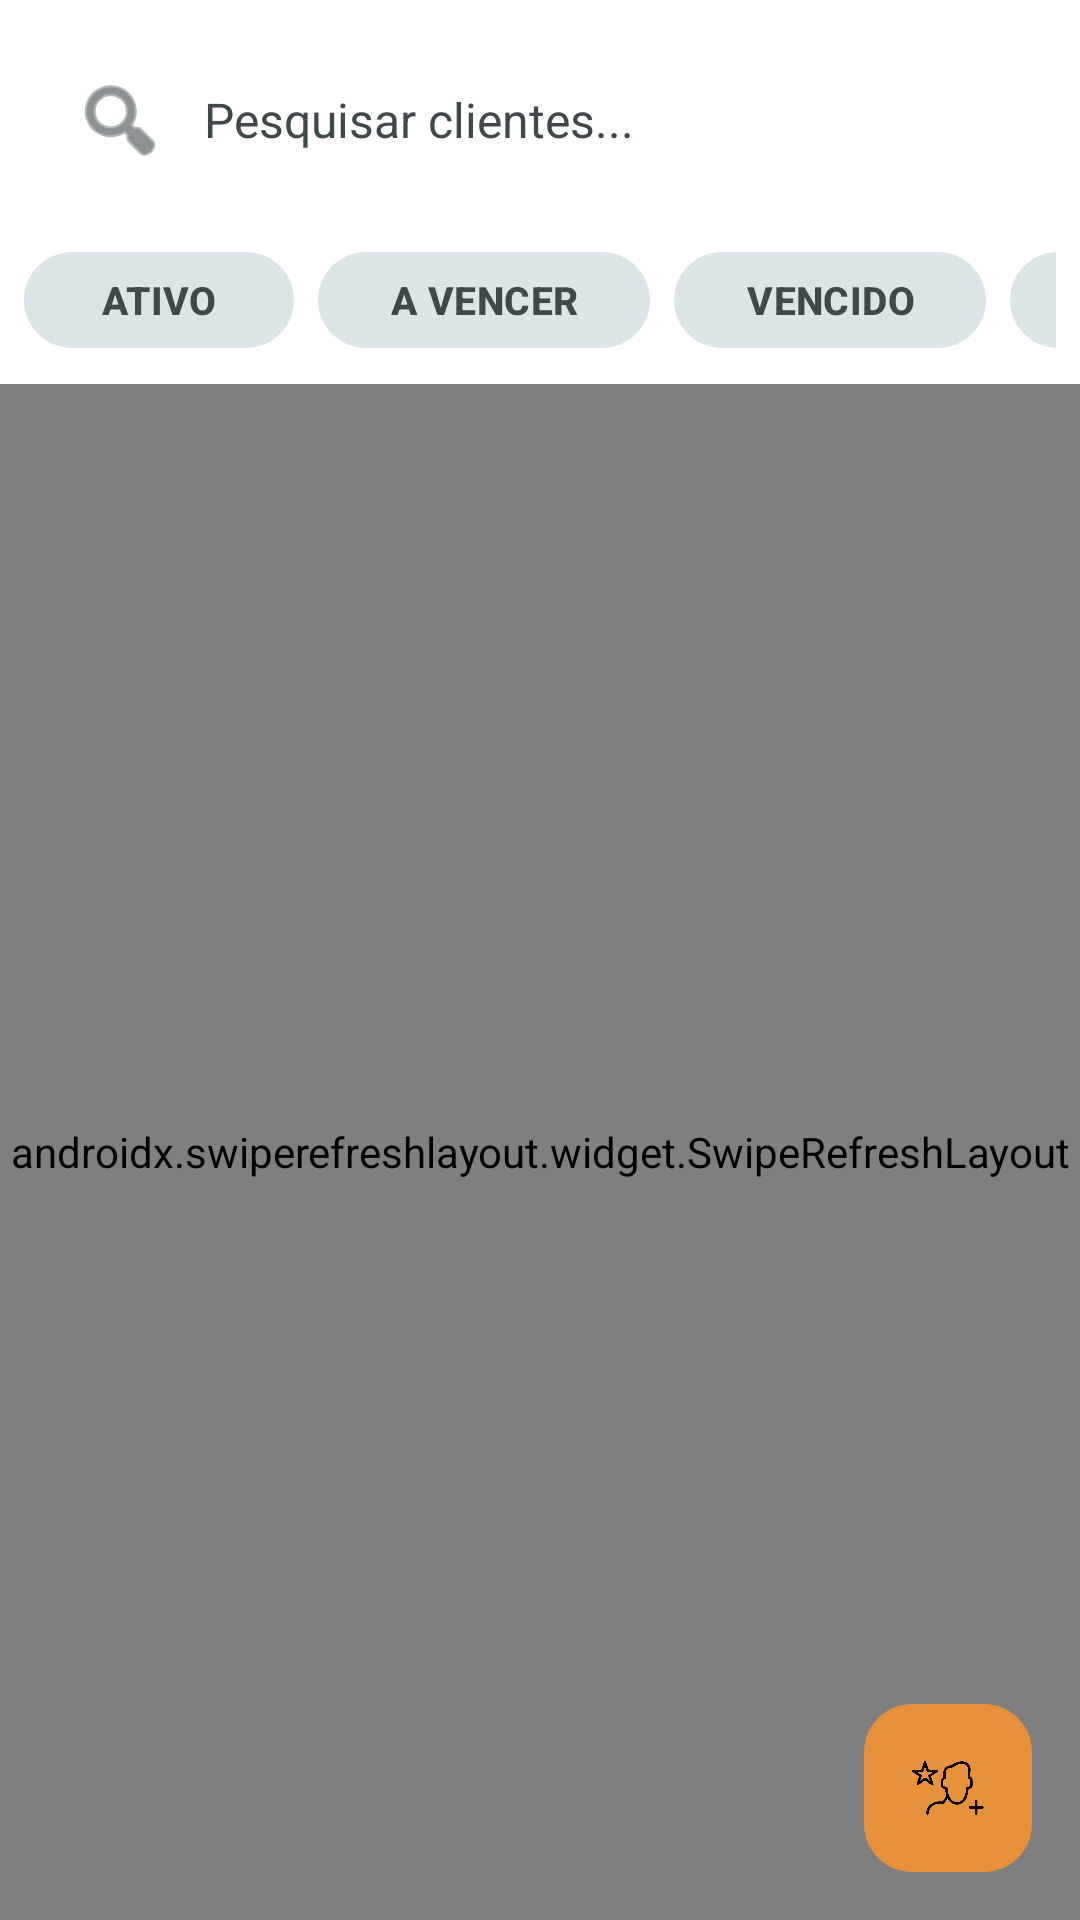

Reconstruct the res/layout file that produces this screen, plus the resources it refers to.
<!-- AndroidManifest.xml: application theme Base.Theme.IORITv -->
<!-- res/layout/fragment_clientes.xml -->
<?xml version="1.0" encoding="utf-8"?>
<androidx.constraintlayout.widget.ConstraintLayout xmlns:android="http://schemas.android.com/apk/res/android"
    xmlns:app="http://schemas.android.com/apk/res-auto"
    xmlns:tools="http://schemas.android.com/tools"
    android:layout_width="match_parent"
    android:layout_height="match_parent"
    android:padding="0dp"
    android:fitsSystemWindows="true"
    tools:context=".ClientesFragment">

    
    <com.google.android.material.card.MaterialCardView
        android:id="@+id/searchCard"
        android:layout_width="0dp"
        android:layout_height="wrap_content"
        android:layout_marginStart="@dimen/spacing_medium"
        android:layout_marginTop="@dimen/spacing_medium"
        android:layout_marginEnd="@dimen/spacing_medium"
        app:cardCornerRadius="@dimen/shape_medium"
        app:cardElevation="0dp"
        app:strokeWidth="0dp"
        app:cardBackgroundColor="@color/search_view_bg_fill"
        app:layout_constraintEnd_toEndOf="parent"
        app:layout_constraintStart_toStartOf="parent"
        app:layout_constraintTop_toTopOf="parent">

        <EditText
            android:id="@+id/searchEditText"
            android:layout_width="match_parent"
            android:layout_height="wrap_content"
            android:background="@null"
            android:hint="Pesquisar clientes..."
            android:drawableStart="@android:drawable/ic_menu_search"
            android:drawablePadding="12dp"
            android:drawableTint="?attr/colorOnSurfaceVariant"
            android:inputType="text"
            android:padding="@dimen/spacing_small"
            android:textColor="?attr/colorOnSurface"
            android:textColorHint="?attr/colorOnSurfaceVariant"
            android:textSize="16sp" />

    </com.google.android.material.card.MaterialCardView>

    
    <HorizontalScrollView
        android:id="@+id/horizontalScrollView"
        android:layout_width="0dp"
        android:layout_height="wrap_content"
        android:layout_marginStart="@dimen/spacing_small"
        android:layout_marginTop="@dimen/spacing_medium"
        android:layout_marginEnd="@dimen/spacing_small"
        android:scrollbars="none"
        app:layout_constraintEnd_toEndOf="parent"
        app:layout_constraintStart_toStartOf="parent"
        app:layout_constraintTop_toBottomOf="@id/searchCard">

        
        <LinearLayout
            android:id="@+id/linearLayoutFilters"
            android:layout_width="wrap_content"
            android:layout_height="wrap_content"
            android:orientation="horizontal">

            <com.google.android.material.button.MaterialButton
                android:id="@+id/buttonAtivo"
                android:layout_width="wrap_content"
                android:layout_height="wrap_content"
                android:layout_marginEnd="@dimen/spacing_small"
                android:minWidth="90dp"
                android:minHeight="40dp"
                android:text="ATIVO"
                android:textColor="@color/filter_button_text_color"
                android:textSize="13sp"
                android:textStyle="bold"
                app:backgroundTint="@color/filter_button_background_tint"
                app:cornerRadius="20dp"
                app:iconGravity="textStart"
                app:iconPadding="8dp"
                app:iconTint="@color/filter_button_text_color" />

            <com.google.android.material.button.MaterialButton
                android:id="@+id/buttonAVencer"
                android:layout_width="wrap_content"
                android:layout_height="wrap_content"
                android:layout_marginEnd="@dimen/spacing_small"
                android:minWidth="100dp"
                android:minHeight="40dp"
                android:text="A VENCER"
                android:textColor="@color/filter_button_text_color"
                android:textSize="13sp"
                android:textStyle="bold"
                app:backgroundTint="@color/filter_button_background_tint"
                app:cornerRadius="20dp"
                app:iconGravity="textStart"
                app:iconPadding="8dp"
                app:iconTint="@color/filter_button_text_color" />

            <com.google.android.material.button.MaterialButton
                android:id="@+id/buttonVencido"
                android:layout_width="wrap_content"
                android:layout_height="wrap_content"
                android:layout_marginEnd="@dimen/spacing_small"
                android:minWidth="90dp"
                android:minHeight="40dp"
                android:text="VENCIDO"
                android:textColor="@color/filter_button_text_color"
                android:textSize="13sp"
                android:textStyle="bold"
                app:backgroundTint="@color/filter_button_background_tint"
                app:cornerRadius="20dp"
                app:iconGravity="textStart"
                app:iconPadding="8dp"
                app:iconTint="@color/filter_button_text_color" />

            <com.google.android.material.button.MaterialButton
                android:id="@+id/buttonStandby"
                android:layout_width="wrap_content"
                android:layout_height="wrap_content"
                android:layout_marginEnd="0dp"
                android:minWidth="90dp"
                android:minHeight="40dp"
                android:text="INATIVO"
                android:textColor="@color/filter_button_text_color"
                android:textSize="13sp"
                android:textStyle="bold"
                app:backgroundTint="@color/filter_button_background_tint"
                app:cornerRadius="20dp"
                app:iconGravity="textStart"
                app:iconPadding="8dp"
                app:iconTint="@color/filter_button_text_color" />

            
            <Button
                android:id="@+id/atualizarButton"
                android:layout_width="wrap_content"
                android:layout_height="wrap_content"
                android:text="ATUALIZAR"
                android:visibility="gone"
                app:backgroundTint="@drawable/button_state_selector" /> 

        </LinearLayout>
    </HorizontalScrollView>

    
    <androidx.swiperefreshlayout.widget.SwipeRefreshLayout
        android:id="@+id/swipeRefreshLayout"
        android:layout_width="0dp"
        android:layout_height="0dp"
        android:layout_marginTop="@dimen/spacing_small"
        app:layout_constraintBottom_toBottomOf="parent"
        app:layout_constraintEnd_toEndOf="parent"
        app:layout_constraintHorizontal_bias="1.0"
        app:layout_constraintStart_toStartOf="parent"
        app:layout_constraintTop_toBottomOf="@id/horizontalScrollView"
        app:layout_constraintVertical_bias="0.0">

        <androidx.recyclerview.widget.RecyclerView
            android:id="@+id/recyclerViewClientes"
            android:layout_width="8dp"
            android:layout_height="8dp"
            android:layout_marginStart="@dimen/spacing_small"
            android:layout_marginTop="@dimen/spacing_small"
            android:layout_marginEnd="@dimen/spacing_small"
            android:layout_marginBottom="@dimen/spacing_small"
            app:layout_constraintBottom_toBottomOf="parent"
            app:layout_constraintEnd_toEndOf="parent"
            app:layout_constraintStart_toStartOf="parent"
            app:layout_constraintTop_toBottomOf="@id/linearLayoutFilters" />

    </androidx.swiperefreshlayout.widget.SwipeRefreshLayout>

    
    <com.google.android.material.floatingactionbutton.FloatingActionButton
        android:id="@+id/fabMenu"
        style="@style/WhatsAppFAB"
        android:layout_width="wrap_content"
        android:layout_height="wrap_content"
        android:layout_margin="@dimen/spacing_medium"
        android:layout_marginEnd="@dimen/spacing_medium"
        android:layout_marginBottom="@dimen/spacing_medium"
        android:backgroundTint="@color/fab_gold"
        android:src="@drawable/adduser"
        app:tint="@null"
        app:elevation="0dp"
        app:fabSize="normal"
        app:layout_constraintBottom_toBottomOf="parent"
        app:layout_constraintEnd_toEndOf="parent" />

</androidx.constraintlayout.widget.ConstraintLayout>
<!-- resources referenced by this layout -->
<resources>
  <color name="fab_gold">#E8913A</color>
  <color name="search_view_bg_fill">#FFFFFF</color>
  <dimen name="shape_medium">12dp</dimen>
  <dimen name="spacing_medium">16dp</dimen>
  <dimen name="spacing_small">8dp</dimen>
  <style name="WhatsAppFAB" parent="Widget.Material3.FloatingActionButton.Primary">
          <item name="backgroundTint">@color/fab_gold</item>
          <item name="tint">@color/white</item>
          <item name="elevation">@dimen/elevation_level4</item>
          <item name="pressedTranslationZ">@dimen/elevation_level5</item>
      </style>
  <color name="md_theme_light_primary">#006874</color>
  <color name="md_theme_light_secondary">#4A6267</color>
  <color name="md_theme_light_onSurface">#171D1E</color>
  <color name="white">#FFFFFFFF</color>
  <dimen name="elevation_level4">8dp</dimen>
  <dimen name="elevation_level5">12dp</dimen>
  <color name="toolbar_color_light">#006874</color>
  <color name="black">#FF000000</color>
  <color name="md_theme_light_primaryContainer">#9EEFFD</color>
  <color name="md_theme_light_onPrimaryContainer">#004F58</color>
  <color name="md_theme_light_onSecondary">#FFFFFF</color>
  <color name="md_theme_light_secondaryContainer">#CDE7EC</color>
  <color name="md_theme_light_onSecondaryContainer">#334B4F</color>
  <color name="md_theme_light_tertiary">#525E7D</color>
  <color name="md_theme_light_onTertiary">#FFFFFF</color>
  <color name="md_theme_light_tertiaryContainer">#DAE2FF</color>
  <color name="md_theme_light_onTertiaryContainer">#3B4664</color>
  <color name="md_theme_light_error">#BA1A1A</color>
  <color name="md_theme_light_onError">#FFFFFF</color>
  <color name="md_theme_light_errorContainer">#FFDAD6</color>
  <color name="md_theme_light_onErrorContainer">#93000A</color>
  <color name="md_theme_light_outline">#6F797B</color>
  <color name="md_theme_light_outlineVariant">#BFC8CA</color>
  <color name="md_theme_light_surface">#FFFFFF</color>
  <color name="md_theme_light_background">#FFFFFF</color>
  <color name="md_theme_light_surfaceVariant">#DBE4E6</color>
  <color name="md_theme_light_onSurfaceVariant">#3F484A</color>
  <color name="md_theme_light_inverseSurface">#2B3133</color>
  <color name="md_theme_light_inverseOnSurface">#ECF2F3</color>
  <color name="md_theme_light_inversePrimary">#82D3E0</color>
  <color name="md_theme_light_surfaceContainer">#E9EFF0</color>
  <color name="md_theme_light_surfaceContainerHigh">#E3E9EA</color>
  <color name="md_theme_light_surfaceContainerHighest">#DEE3E5</color>
  <color name="md_theme_light_surfaceContainerLow">#EFF5F6</color>
  <color name="md_theme_light_surfaceContainerLowest">#FFFFFF</color>
  <color name="md_theme_light_surfaceBright">#FFFFFF</color>
  <color name="md_theme_light_surfaceDim">#D5DBDC</color>
  <style name="TextAppearance.IORITv.BodyLarge" parent="TextAppearance.Material3.BodyLarge">
          <item name="android:textColor">?attr/colorOnSurface</item>
          <item name="android:textSize">16sp</item>
          <item name="android:lineHeight">24sp</item>
          <item name="android:letterSpacing">0.05</item>
      </style>
  <style name="TextAppearance.IORITv.BodyMedium" parent="TextAppearance.Material3.BodyMedium">
          <item name="android:textColor">?attr/colorOnSurface</item>
          <item name="android:textSize">14sp</item>
          <item name="android:lineHeight">20sp</item>
          <item name="android:letterSpacing">0.025</item>
      </style>
  <style name="TextAppearance.IORITv.BodySmall" parent="TextAppearance.Material3.BodySmall">
          <item name="android:textColor">?attr/colorOnSurfaceVariant</item>
          <item name="android:textSize">12sp</item>
          <item name="android:lineHeight">16sp</item>
          <item name="android:letterSpacing">0.04</item>
      </style>
  <color name="text_input_stroke_light">#6F797B</color>
</resources>
